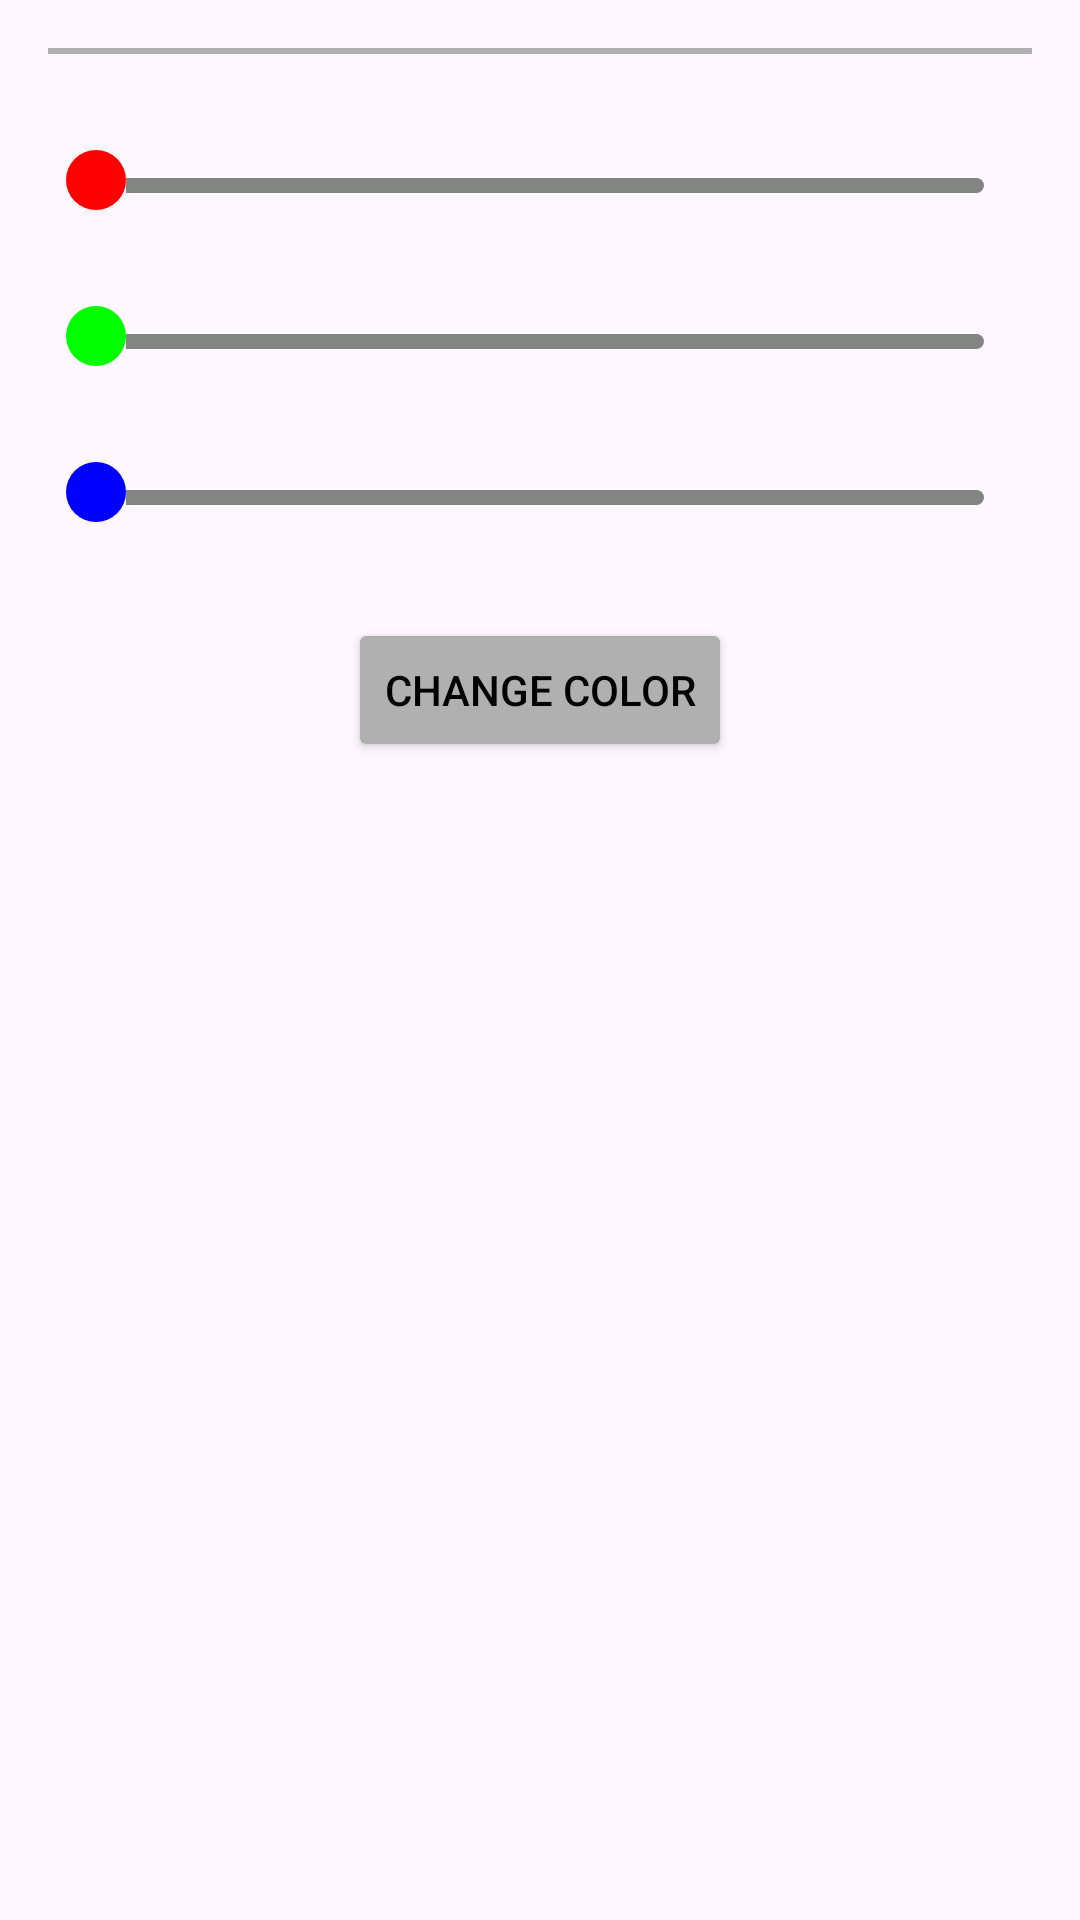

This screen was rendered from an Android layout file. Write that file and the resources it references.
<!-- AndroidManifest.xml: application theme Theme.Acarpio_Exam -->
<!-- res/layout/fragment_fragment3rgb.xml -->
<RelativeLayout xmlns:android="http://schemas.android.com/apk/res/android"
    android:layout_width="match_parent"
    android:layout_height="match_parent"
    xmlns:app="http://schemas.android.com/apk/res-auto"
    android:padding="16dp">


    <View
        android:id="@+id/separator"
        android:layout_width="match_parent"
        android:layout_height="2dp"
        android:layout_alignParentTop="true"
        android:background="#B0B0B0"
        android:layout_marginBottom="16dp" />

    <SeekBar
        android:id="@+id/seekBarRed"
        android:layout_width="match_parent"
        android:layout_height="wrap_content"
        android:layout_below="@id/separator"
        android:layout_marginTop="16dp"
        android:layout_marginBottom="16dp"
        android:progressTint="#FF0000"
        android:thumb="@drawable/circle_red"
        android:progressDrawable="@drawable/progress_drawable"


        />


    <SeekBar
        android:id="@+id/seekBarGreen"
        android:layout_width="match_parent"
        android:layout_height="wrap_content"
        android:layout_below="@id/seekBarRed"
        android:layout_marginTop="16dp"
        android:layout_marginBottom="16dp"
        android:progressTint="#00FF00"
        android:thumb="@drawable/circle_green"
        android:progressDrawable="@drawable/progress_drawable"


        />


    <SeekBar
        android:id="@+id/seekBarBlue"
        android:layout_width="match_parent"
        android:layout_height="wrap_content"
        android:layout_below="@id/seekBarGreen"
        android:layout_marginTop="16dp"
        android:layout_marginBottom="16dp"
        android:progressTint="#0000FF"
        android:thumb="@drawable/circle_blue"
        android:backgroundTint="#898989"
        android:progressDrawable="@drawable/progress_drawable"

        />


    <Button
        android:id="@+id/changeColorButton"
        android:layout_width="wrap_content"
        android:layout_height="wrap_content"
        android:layout_below="@id/seekBarBlue"
        android:layout_centerHorizontal="true"
        android:layout_marginTop="16dp"
        android:backgroundTint="#B0B0B0"
        android:text="Change Color"
        android:textColor="#000000"
        app:cornerRadius="0dp" />

</RelativeLayout>
<!-- resources referenced by this layout -->
<resources>
  <!-- drawable circle_blue (drawable) -->
  <shape xmlns:android="http://schemas.android.com/apk/res/android"
      android:shape="oval">
      <solid android:color="#0000FF" />
      <size android:width="20dp" android:height="20dp" />
  </shape>
  <!-- drawable circle_green (drawable) -->
  <shape xmlns:android="http://schemas.android.com/apk/res/android"
      android:shape="oval">
      <solid android:color="#00FF00" />
      <size android:width="20dp" android:height="20dp" />
  </shape>
  <!-- drawable circle_red (drawable) -->
  <shape xmlns:android="http://schemas.android.com/apk/res/android"
      android:shape="oval">
      <solid android:color="#FF0000" /> 
      <size android:width="20dp" android:height="20dp" /> 
  </shape>
  <!-- drawable progress_drawable (drawable) -->
  <?xml version="1.0" encoding="utf-8"?>
  <layer-list xmlns:android="http://schemas.android.com/apk/res/android">
  
      <item
          android:id="@android:id/background"
          android:height="5dp"
          android:top="7.5dp">
          <shape
              android:shape="rectangle">
              <solid android:color="#838583" />
              <corners android:radius="2.5dp" />
          </shape>
      </item>
  
      <item
          android:id="@android:id/progress"
          android:height="10dp"
          android:top="5dp">
          <clip>
              <shape
                  android:shape="rectangle">
                  <solid android:color="#838583" />
                  <corners android:radius="5dp" />
              </shape>
          </clip>
      </item>
  
  </layer-list>
  <style name="Theme.Acarpio_Exam" parent="Base.Theme.Acarpio_Exam" />
  <style name="Base.Theme.Acarpio_Exam" parent="Theme.Material3.DayNight.NoActionBar">
          
          
      </style>
</resources>
